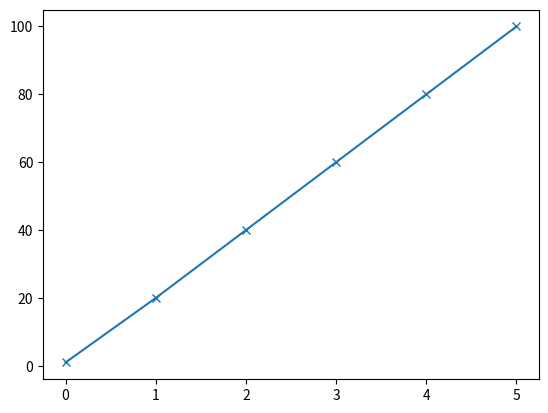

This figure's Python source:


import matplotlib
matplotlib.use('Agg')
import matplotlib.pyplot as plt
import numpy as np

linear_data = np.array([1, 20, 40, 60, 80, 100])

fig = plt.figure()
plt.plot(linear_data, '-x')

fig.savefig('line.png')